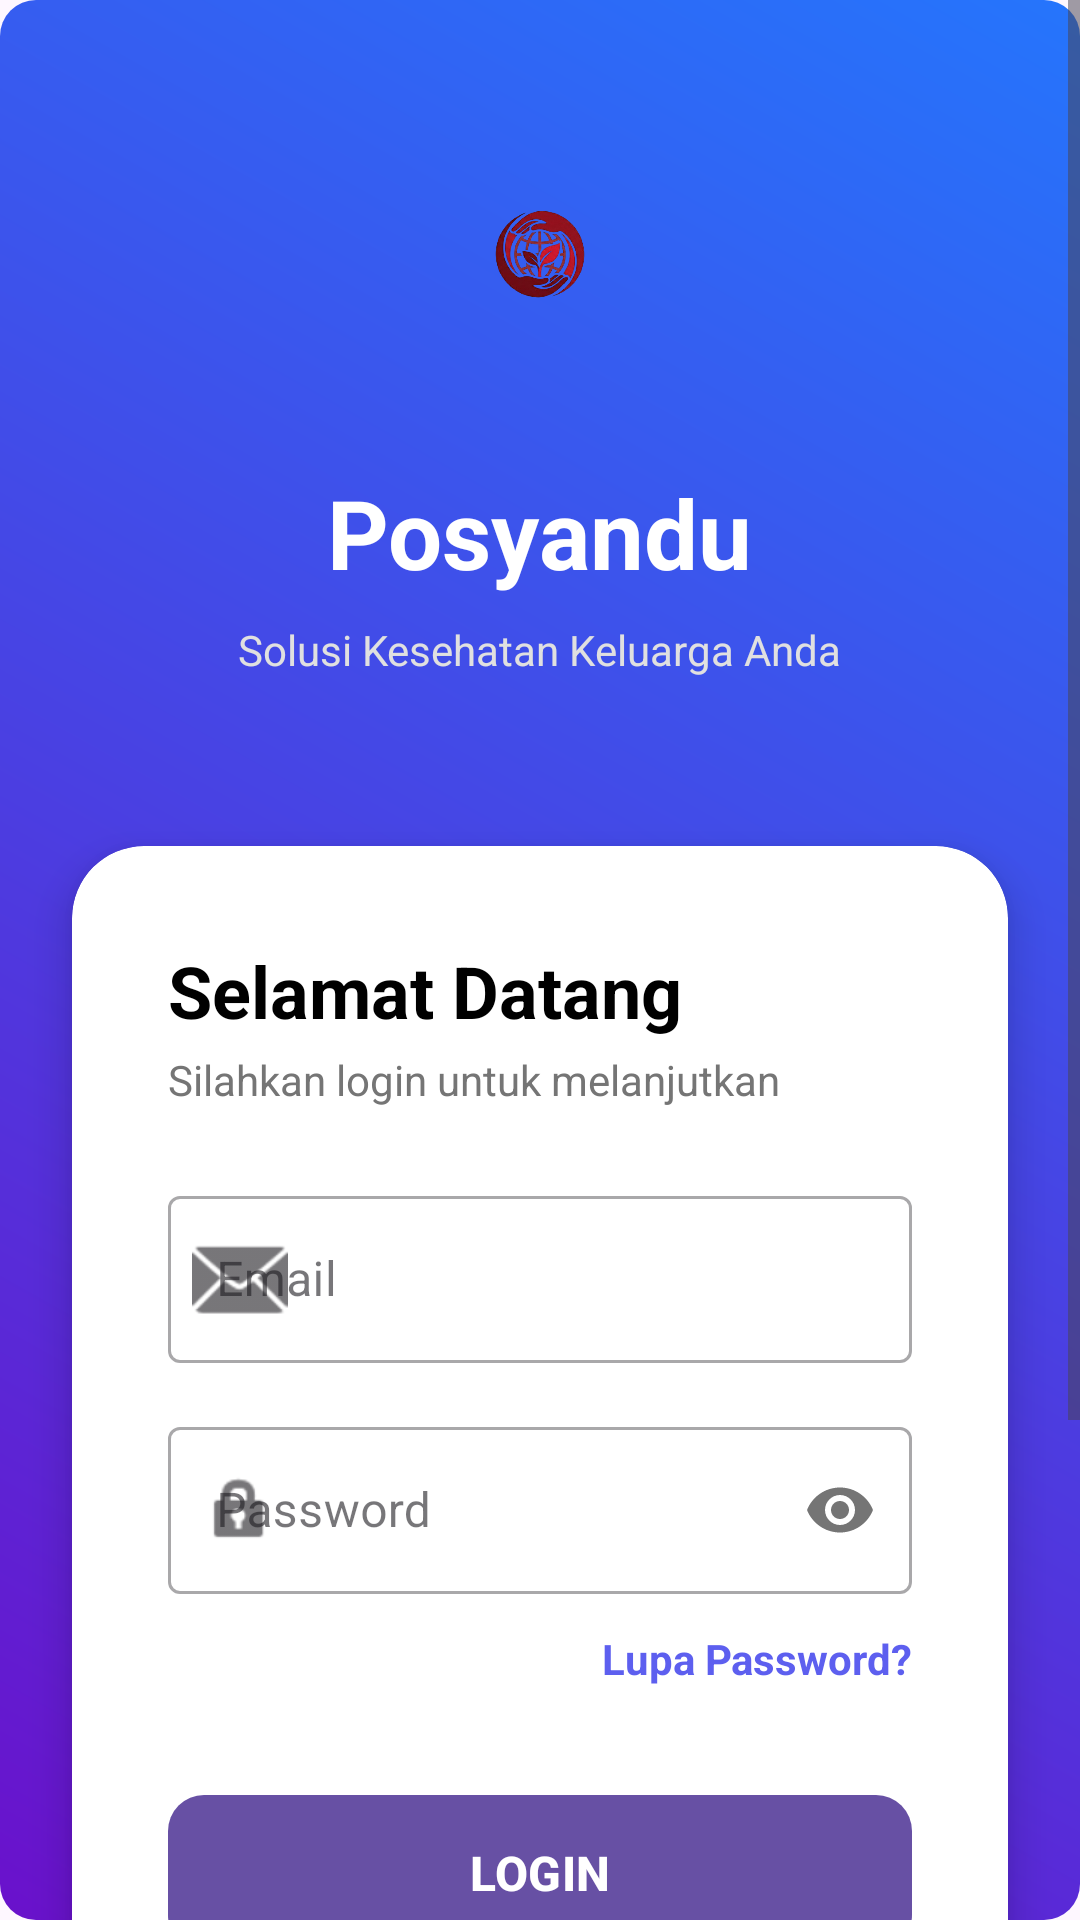

This screen was rendered from an Android layout file. Write that file and the resources it references.
<!-- AndroidManifest.xml: application theme Theme.Cleaorange -->
<!-- res/layout/activity_login.xml -->
<?xml version="1.0" encoding="utf-8"?>
<ScrollView xmlns:android="http://schemas.android.com/apk/res/android"
    xmlns:app="http://schemas.android.com/apk/res-auto"
    xmlns:tools="http://schemas.android.com/tools"
    android:layout_width="match_parent"
    android:layout_height="match_parent"
    android:background="@drawable/bg_gradient"
    android:fillViewport="true">

    <androidx.constraintlayout.widget.ConstraintLayout
        android:layout_width="match_parent"
        android:layout_height="wrap_content"
        android:paddingBottom="32dp">

        
        <LinearLayout
            android:id="@+id/headerSection"
            android:layout_width="match_parent"
            android:layout_height="wrap_content"
            android:gravity="center"
            android:orientation="vertical"
            android:padding="40dp"
            app:layout_constraintTop_toTopOf="parent">

            <ImageView
                android:id="@+id/ivLogo"
                android:layout_width="100dp"
                android:layout_height="100dp"
                android:src="@drawable/bb"
                tools:src="@drawable/bb" />

            <TextView
                android:id="@+id/tvTitle"
                android:layout_width="wrap_content"
                android:layout_height="wrap_content"
                android:layout_marginTop="16dp"
                android:text="Posyandu"
                android:textColor="@color/white"
                android:textSize="32sp"
                android:textStyle="bold" />

            <TextView
                android:id="@+id/tvDescription"
                android:layout_width="wrap_content"
                android:layout_height="wrap_content"
                android:layout_marginTop="8dp"
                android:gravity="center"
                android:text="Solusi Kesehatan Keluarga Anda"
                android:textColor="#E0E0E0"
                android:textSize="14sp" />
        </LinearLayout>

        
        <androidx.cardview.widget.CardView
            android:id="@+id/loginCard"
            android:layout_width="match_parent"
            android:layout_height="wrap_content"
            android:layout_marginHorizontal="24dp"
            android:layout_marginTop="16dp"
            app:cardCornerRadius="24dp"
            app:cardElevation="8dp"
            app:layout_constraintTop_toBottomOf="@id/headerSection">

            <LinearLayout
                android:layout_width="match_parent"
                android:layout_height="wrap_content"
                android:orientation="vertical"
                android:padding="32dp">

                <TextView
                    android:id="@+id/tvLoginHeader"
                    android:layout_width="wrap_content"
                    android:layout_height="wrap_content"
                    android:text="Selamat Datang"
                    android:textColor="@color/black"
                    android:textSize="24sp"
                    android:textStyle="bold" />

                <TextView
                    android:id="@+id/tvLoginSubHeader"
                    android:layout_width="wrap_content"
                    android:layout_height="wrap_content"
                    android:layout_marginTop="4dp"
                    android:text="Silahkan login untuk melanjutkan"
                    android:textColor="#757575"
                    android:textSize="14sp" />

                
                <com.google.android.material.textfield.TextInputLayout
                    style="@style/Widget.MaterialComponents.TextInputLayout.OutlinedBox"
                    android:layout_width="match_parent"
                    android:layout_height="wrap_content"
                    android:layout_marginTop="24dp"
                    android:hint="Email"
                    app:startIconDrawable="@android:drawable/ic_dialog_email">

                    <com.google.android.material.textfield.TextInputEditText
                        android:id="@+id/etEmail"
                        android:layout_width="match_parent"
                        android:layout_height="wrap_content"
                        android:inputType="textEmailAddress" />
                </com.google.android.material.textfield.TextInputLayout>

                
                <com.google.android.material.textfield.TextInputLayout
                    style="@style/Widget.MaterialComponents.TextInputLayout.OutlinedBox"
                    android:layout_width="match_parent"
                    android:layout_height="wrap_content"
                    android:layout_marginTop="16dp"
                    android:hint="Password"
                    app:passwordToggleEnabled="true"
                    app:startIconDrawable="@android:drawable/ic_lock_idle_lock">

                    <com.google.android.material.textfield.TextInputEditText
                        android:id="@+id/etPassword"
                        android:layout_width="match_parent"
                        android:layout_height="wrap_content"
                        android:inputType="textPassword" />
                </com.google.android.material.textfield.TextInputLayout>

                <TextView
                    android:id="@+id/tvForgotPassword"
                    android:layout_width="wrap_content"
                    android:layout_height="wrap_content"
                    android:layout_gravity="end"
                    android:layout_marginTop="12dp"
                    android:text="Lupa Password?"
                    android:textColor="@color/primary_blue"
                    android:textSize="14sp"
                    android:textStyle="bold" />

                
                <com.google.android.material.button.MaterialButton
                    android:id="@+id/btnLogin"
                    android:layout_width="match_parent"
                    android:layout_height="60dp"
                    android:layout_marginTop="32dp"
                    android:text="LOGIN"
                    android:textAllCaps="true"
                    android:textSize="16sp"
                    android:textStyle="bold"
                    app:cornerRadius="12dp"
                    app:elevation="4dp" />

                <com.google.android.material.button.MaterialButton
                    android:id="@+id/btnRegisterGmail"
                    style="@style/Widget.MaterialComponents.Button.OutlinedButton"
                    android:layout_width="match_parent"
                    android:layout_height="60dp"
                    android:layout_marginTop="12dp"
                    android:text="Daftar dengan Gmail"
                    android:textAllCaps="false"
                    android:textSize="14sp"
                    app:cornerRadius="12dp"
                    app:strokeColor="@color/primary_blue" />

            </LinearLayout>
        </androidx.cardview.widget.CardView>

        
        <TextView
            android:id="@+id/tvFooterRegister"
            android:layout_width="wrap_content"
            android:layout_height="wrap_content"
            android:layout_marginTop="32dp"
            android:layout_marginBottom="24dp"
            android:gravity="center"
            android:text="Belum punya akun? Daftar Sekarang"
            android:textColor="@color/white"
            android:textSize="14sp"
            android:textStyle="bold"
            app:layout_constraintBottom_toBottomOf="parent"
            app:layout_constraintEnd_toEndOf="parent"
            app:layout_constraintStart_toStartOf="parent"
            app:layout_constraintTop_toBottomOf="@id/loginCard" />

    </androidx.constraintlayout.widget.ConstraintLayout>
</ScrollView>
<!-- resources referenced by this layout -->
<resources>
  <color name="black">#FF000000</color>
  <color name="primary_blue">#5D5FEF</color>
  <color name="white">#FFFFFFFF</color>
  <!-- drawable bb: png bitmap (drawable, 80466 bytes) -->
  <!-- drawable bg_gradient (drawable) -->
  <?xml version="1.0" encoding="utf-8"?>
  <shape xmlns:android="http://schemas.android.com/apk/res/android"
      android:shape="rectangle">
      <gradient
          android:startColor="#6A11CB"
          android:endColor="#2575FC"
          android:angle="45" />
      <corners android:radius="12dp" />
  </shape>
  <style name="Theme.Cleaorange" parent="Base.Theme.Cleaorange" />
  <style name="Base.Theme.Cleaorange" parent="Theme.Material3.DayNight.NoActionBar">
          
          
      </style>
</resources>
